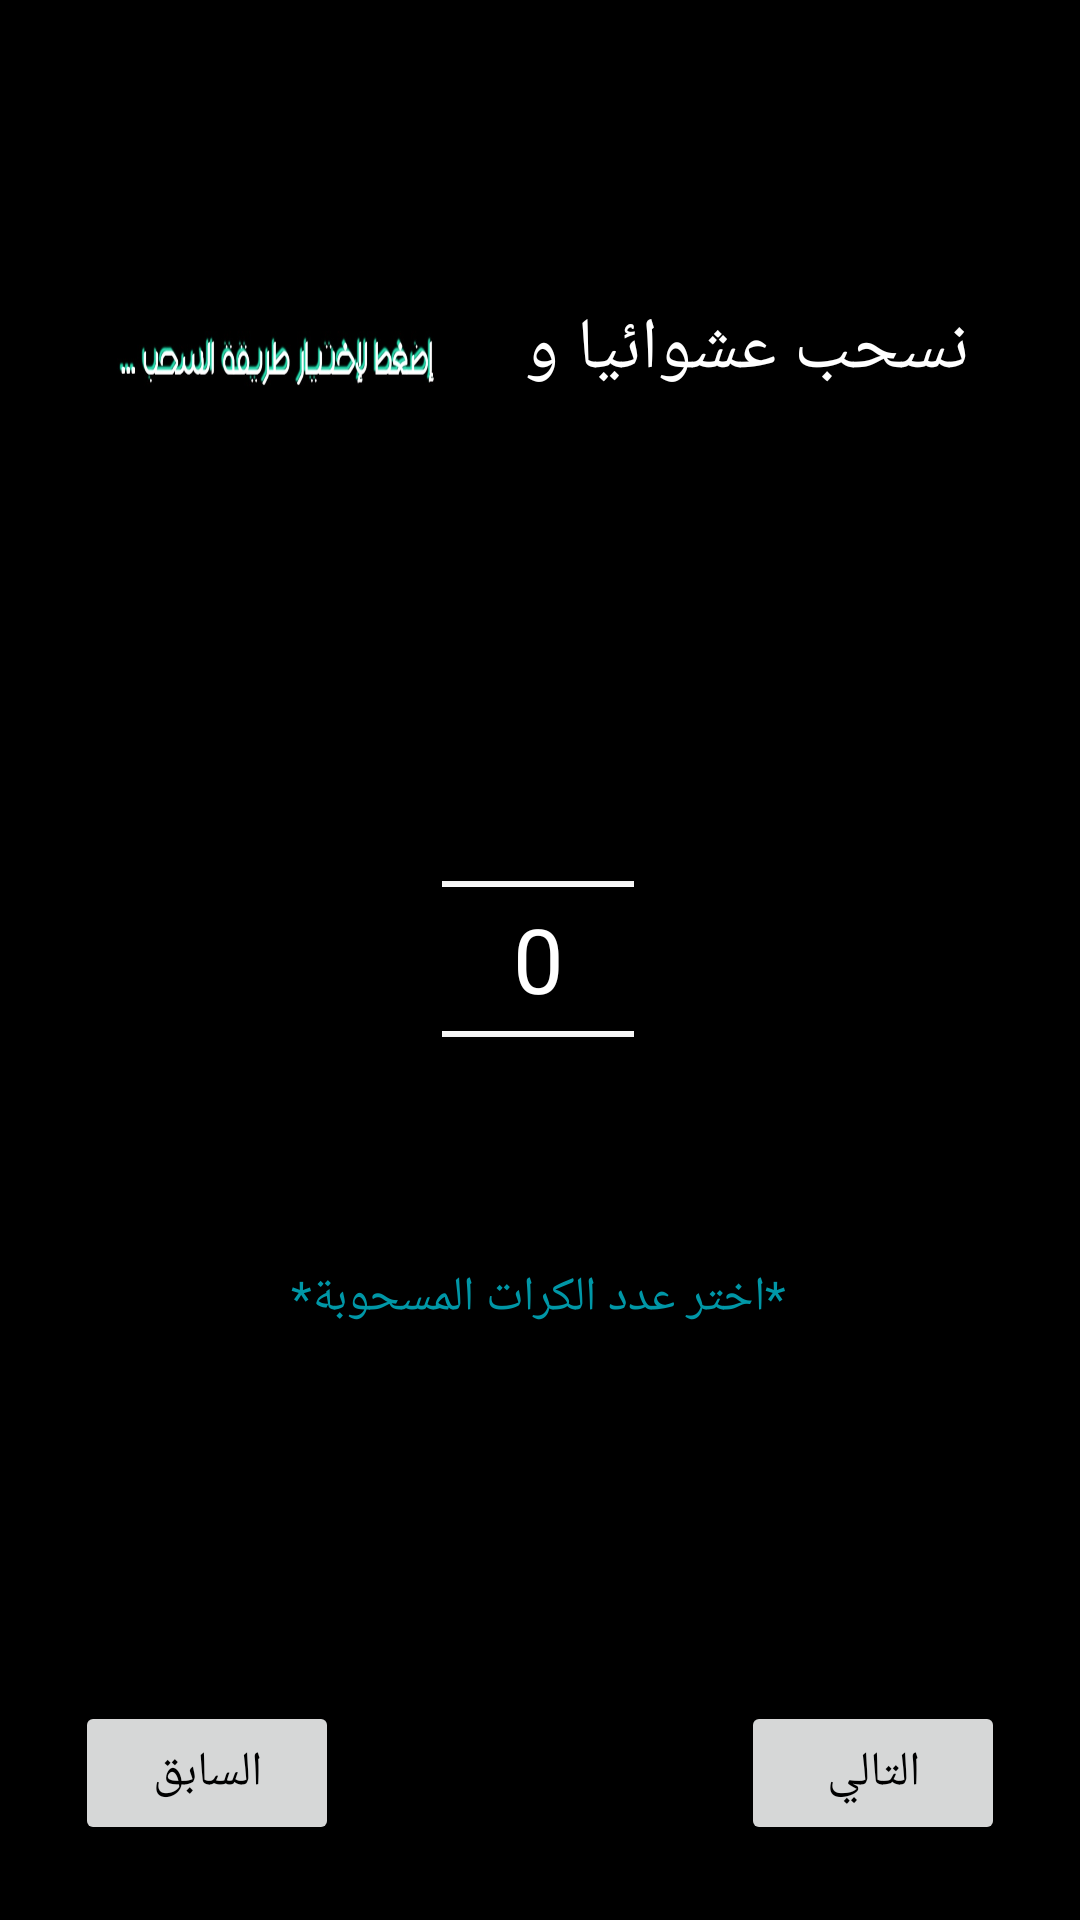

The Android layout XML behind this screen, and the referenced resources:
<!-- AndroidManifest.xml: application theme Theme.Probabilis -->
<!-- res/layout/activity_type.xml -->
<?xml version="1.0" encoding="utf-8"?>
<androidx.constraintlayout.widget.ConstraintLayout xmlns:android="http://schemas.android.com/apk/res/android"
    xmlns:app="http://schemas.android.com/apk/res-auto"
    xmlns:tools="http://schemas.android.com/tools"
    android:layout_width="match_parent"
    android:layout_height="match_parent"
    android:background="@color/black"
    android:backgroundTint="#000000"
    app:circularflow_radiusInDP="10dp"
    tools:context=".type">

    <TextView
        android:id="@+id/textView"
        android:layout_width="182dp"
        android:layout_height="49dp"
        android:layout_marginTop="92dp"
        android:layout_marginEnd="20dp"
        android:gravity="center"
        android:text="نسحب عشوائيا و"
        android:textColor="#FFFFFF"
        android:textSize="24sp"
        app:layout_constraintEnd_toEndOf="parent"
        app:layout_constraintTop_toTopOf="parent" />


    <TextView
        android:id="@+id/textView4"
        android:layout_width="wrap_content"
        android:layout_height="wrap_content"
        android:layout_marginTop="12dp"
        android:text="*اختر عدد الكرات المسحوبة*"
        android:textColor="#0097A7"
        android:textSize="16sp"
        app:layout_constraintEnd_toEndOf="parent"
        app:layout_constraintHorizontal_bias="0.497"
        app:layout_constraintStart_toStartOf="parent"
        app:layout_constraintTop_toBottomOf="@+id/draws" />

    <Button
        android:id="@+id/next2"
        android:layout_width="wrap_content"
        android:layout_height="wrap_content"
        android:layout_marginEnd="25dp"
        android:layout_marginBottom="25dp"
        android:onClick="next2"
        android:text="التالي"
        android:textColor="#000000"
        android:textColorHighlight="#FF0000"
        android:textColorHint="#E91E63"
        android:textSize="16sp"
        app:layout_constraintBottom_toBottomOf="parent"
        app:layout_constraintEnd_toEndOf="parent"
        app:srcCompat="@android:drawable/ic_media_next" />

    <Button
        android:id="@+id/previous"
        android:layout_width="wrap_content"
        android:layout_height="wrap_content"
        android:layout_marginStart="25dp"
        android:layout_marginBottom="25dp"
        android:onClick="previous2"
        android:text="السابق"
        android:textColor="#000000"
        android:textColorHighlight="#FF0000"
        android:textColorHint="#E91E63"
        android:textSize="16sp"
        app:layout_constraintBottom_toBottomOf="parent"
        app:layout_constraintStart_toStartOf="parent"
        app:srcCompat="@android:drawable/ic_media_previous" />

    <TextView
        android:id="@+id/selector"
        android:layout_width="130dp"
        android:layout_height="55dp"
        android:background="@drawable/choose"
        android:cursorVisible="true"
        android:onClick="showPOP"
        android:paddingVertical="7dp"
        android:text=" "
        android:textAlignment="center"
        android:textColor="#FFFFFF"
        android:textSize="24sp"
        app:layout_constraintEnd_toStartOf="@+id/textView"
        app:layout_constraintHorizontal_bias="1.0"
        app:layout_constraintStart_toStartOf="parent"
        app:layout_constraintTop_toTopOf="@+id/textView" />

    <NumberPicker
        android:id="@+id/draws"
        android:layout_width="wrap_content"

        android:layout_height="wrap_content"
        android:theme="@style/drawsT"
        app:layout_constraintBottom_toBottomOf="parent"
        app:layout_constraintEnd_toEndOf="parent"
        app:layout_constraintHorizontal_bias="0.498"
        app:layout_constraintStart_toStartOf="parent"
        app:layout_constraintTop_toTopOf="parent"
        app:layout_constraintVertical_bias="0.499" />


</androidx.constraintlayout.widget.ConstraintLayout>
<!-- resources referenced by this layout -->
<resources>
  <color name="black">#FF000000</color>
  <!-- drawable choose: jpg bitmap (drawable, 21262 bytes) -->
  <style name="drawsT" parent="Theme.AppCompat.Light">
          <item name="colorAccent">@android:color/white</item>
          <item name="android:textColorPrimary">@android:color/white</item>
          <item name="colorControlNormal">@android:color/white</item>
          <item name="strokeColor">@android:color/white</item>
          <item name="android:textSize">30sp</item>
  
      </style>
  <style name="Theme.Probabilis" parent="Theme.MaterialComponents.DayNight.DarkActionBar">
          
          <item name="colorPrimary">@color/teal_200</item>
          <item name="colorPrimaryVariant">@color/teal_700</item>
          <item name="colorOnPrimary">@color/white</item>
          
          <item name="colorSecondary">@color/purple_500</item>
          <item name="colorSecondaryVariant">@color/purple_700</item>
          <item name="colorOnSecondary">@color/white</item>
          
          <item name="android:statusBarColor" tools:targetApi="l">?attr/colorPrimaryVariant</item>
          
      </style>
  <color name="teal_200">#FF03DAC5</color>
  <color name="teal_700">#FF018786</color>
  <color name="white">#FFFFFFFF</color>
  <color name="purple_500">#FF6200EE</color>
  <color name="purple_700">#FF3700B3</color>
</resources>
